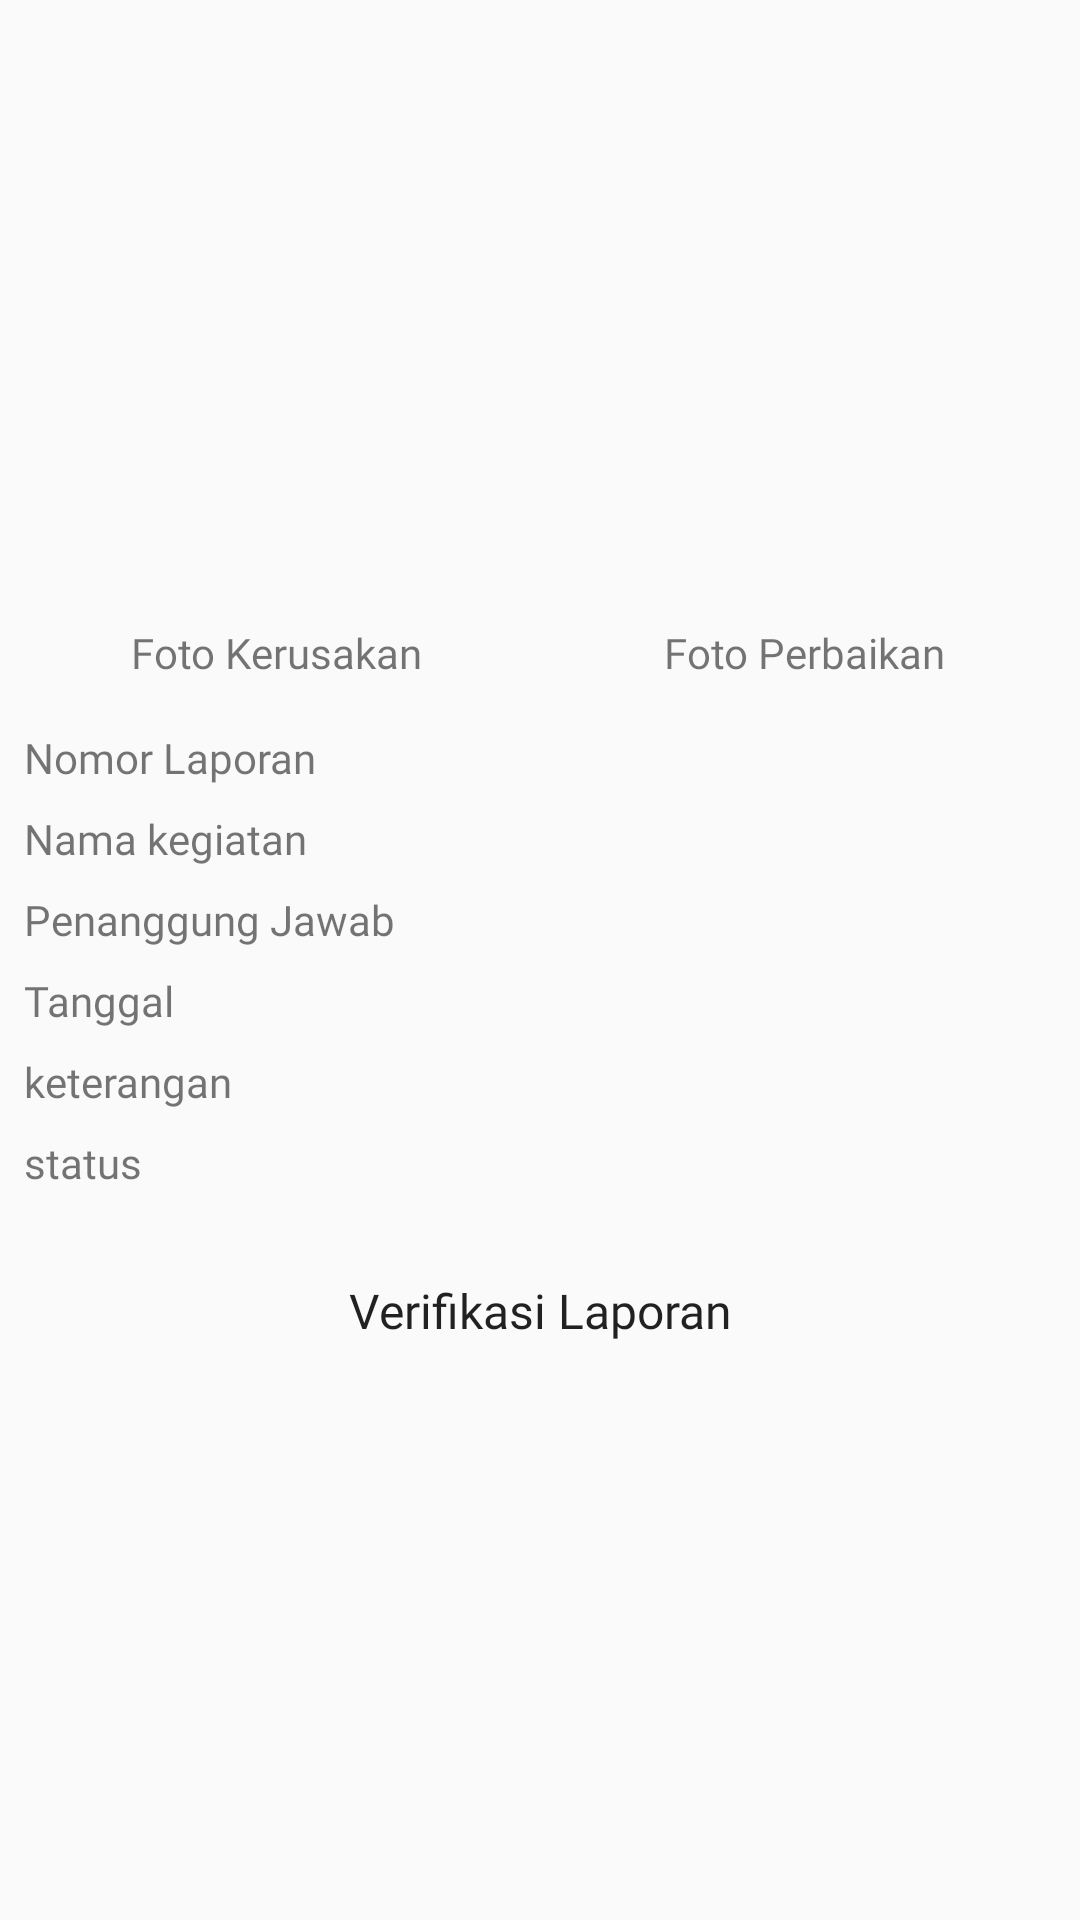

Here is an Android app screen rendered from its layout file. Give the layout XML and the strings, colors and styles it references.
<!-- AndroidManifest.xml: application theme AppTheme -->
<!-- res/layout/fragment_detail_repair.xml -->
<?xml version="1.0" encoding="utf-8"?>
<FrameLayout xmlns:android="http://schemas.android.com/apk/res/android"
    xmlns:app="http://schemas.android.com/apk/res-auto"
    xmlns:tools="http://schemas.android.com/tools"
    android:layout_width="match_parent"
    android:layout_height="match_parent"
    tools:context=".FragmentDetailRepair">

    <androidx.constraintlayout.widget.ConstraintLayout
        android:layout_width="match_parent"
        android:layout_height="match_parent">

        <ImageView
            android:id="@+id/iv_DetailRepairBefore"
            android:layout_width="0dp"
            android:layout_height="200dp"
            android:layout_marginStart="8dp"
            android:layout_marginTop="8dp"
            android:src="@drawable/ic_baseline_panorama_24"
            app:layout_constraintEnd_toStartOf="@+id/iv_DetailRepairAfter"
            app:layout_constraintHorizontal_bias="0.5"
            app:layout_constraintStart_toStartOf="parent"
            app:layout_constraintTop_toTopOf="parent" />

        <ImageView
            android:id="@+id/iv_DetailRepairAfter"
            android:layout_width="0dp"
            android:layout_height="200dp"
            android:layout_marginStart="8dp"
            android:layout_marginEnd="8dp"
            android:src="@drawable/ic_baseline_panorama_24"
            app:layout_constraintBottom_toBottomOf="@+id/iv_DetailRepairBefore"
            app:layout_constraintEnd_toEndOf="parent"
            app:layout_constraintHorizontal_bias="0.5"
            app:layout_constraintStart_toEndOf="@+id/iv_DetailRepairBefore"
            app:layout_constraintTop_toTopOf="@+id/iv_DetailRepairBefore" />

        <TextView
            android:id="@+id/textView50"
            android:layout_width="wrap_content"
            android:layout_height="wrap_content"
            android:text="Foto Kerusakan"
            android:fontFamily="@font/montserrat"
            android:textSize="14sp"
            app:layout_constraintEnd_toEndOf="@+id/iv_DetailRepairBefore"
            app:layout_constraintStart_toStartOf="@+id/iv_DetailRepairBefore"
            app:layout_constraintTop_toBottomOf="@+id/iv_DetailRepairBefore" />

        <TextView
            android:id="@+id/textView54"
            android:layout_width="wrap_content"
            android:layout_height="wrap_content"
            android:text="Foto Perbaikan"
            android:fontFamily="@font/montserrat"
            android:textSize="14sp"
            app:layout_constraintEnd_toEndOf="@+id/iv_DetailRepairAfter"
            app:layout_constraintStart_toStartOf="@+id/iv_DetailRepairAfter"
            app:layout_constraintTop_toBottomOf="@+id/iv_DetailRepairAfter" />

        <TextView
            android:id="@+id/textView59"
            android:layout_width="130dp"
            android:layout_height="wrap_content"
            android:layout_marginStart="8dp"
            android:layout_marginTop="16dp"
            android:text="Nomor Laporan"
            android:fontFamily="@font/montserrat"
            app:layout_constraintStart_toStartOf="parent"
            app:layout_constraintTop_toBottomOf="@+id/textView50" />

        <TextView
            android:id="@+id/DetailRepairId"
            android:layout_width="0dp"
            android:layout_height="wrap_content"
            android:layout_marginStart="8dp"
            android:layout_marginEnd="8dp"
            android:fontFamily="@font/montserrat"
            android:textStyle="bold"
            app:layout_constraintEnd_toEndOf="parent"
            app:layout_constraintStart_toEndOf="@+id/textView59"
            app:layout_constraintTop_toTopOf="@+id/textView59" />

        <TextView
            android:id="@+id/textView61"
            android:layout_width="130dp"
            android:layout_height="wrap_content"
            android:layout_marginStart="8dp"
            android:layout_marginTop="8dp"
            android:text="Nama kegiatan"
            android:fontFamily="@font/montserrat"
            app:layout_constraintStart_toStartOf="parent"
            app:layout_constraintTop_toBottomOf="@+id/textView59" />

        <TextView
            android:id="@+id/DetailRepairName"
            android:layout_width="0dp"
            android:layout_height="wrap_content"
            android:layout_marginStart="8dp"
            android:layout_marginEnd="8dp"
            android:fontFamily="@font/montserrat"
            android:textStyle="bold"
            app:layout_constraintEnd_toEndOf="parent"
            app:layout_constraintStart_toEndOf="@+id/textView61"
            app:layout_constraintTop_toTopOf="@+id/textView61" />

        <TextView
            android:id="@+id/textView63"
            android:layout_width="130dp"
            android:layout_height="wrap_content"
            android:layout_marginStart="8dp"
            android:layout_marginTop="8dp"
            android:text="Penanggung Jawab"
            android:fontFamily="@font/montserrat"
            app:layout_constraintStart_toStartOf="parent"
            app:layout_constraintTop_toBottomOf="@+id/textView61" />

        <TextView
            android:id="@+id/DetailRepairStaff"
            android:layout_width="0dp"
            android:layout_height="wrap_content"
            android:layout_marginStart="8dp"
            android:layout_marginEnd="8dp"
            android:fontFamily="@font/montserrat"
            android:textStyle="bold"
            app:layout_constraintBottom_toBottomOf="@+id/textView63"
            app:layout_constraintEnd_toEndOf="parent"
            app:layout_constraintStart_toEndOf="@+id/textView63" />

        <TextView
            android:id="@+id/textView65"
            android:layout_width="130dp"
            android:layout_height="wrap_content"
            android:layout_marginStart="8dp"
            android:layout_marginTop="8dp"
            android:text="Tanggal"
            android:fontFamily="@font/montserrat"
            app:layout_constraintStart_toStartOf="parent"
            app:layout_constraintTop_toBottomOf="@+id/textView63" />

        <TextView
            android:id="@+id/DetailRepairDate"
            android:layout_width="0dp"
            android:layout_height="wrap_content"
            android:layout_marginStart="8dp"
            android:layout_marginEnd="8dp"
            android:fontFamily="@font/montserrat"
            android:textStyle="bold"
            app:layout_constraintEnd_toEndOf="parent"
            app:layout_constraintStart_toEndOf="@+id/textView65"
            app:layout_constraintTop_toTopOf="@+id/textView65" />

        <TextView
            android:id="@+id/textView67"
            android:layout_width="130dp"
            android:layout_height="wrap_content"
            android:layout_marginStart="8dp"
            android:layout_marginTop="8dp"
            android:text="keterangan"
            android:fontFamily="@font/montserrat"
            app:layout_constraintStart_toStartOf="parent"
            app:layout_constraintTop_toBottomOf="@+id/textView65" />

        <TextView
            android:id="@+id/StatusDetailRepair"
            android:layout_width="130dp"
            android:layout_height="wrap_content"
            android:layout_marginStart="8dp"
            android:layout_marginTop="8dp"
            android:text="status"
            android:fontFamily="@font/montserrat"
            app:layout_constraintStart_toStartOf="parent"
            app:layout_constraintTop_toBottomOf="@+id/DetailRepairDesc" />

        <TextView
            android:id="@+id/DetailRepairStatus"
            android:layout_width="0dp"
            android:layout_height="wrap_content"
            android:layout_marginStart="8dp"
            android:layout_marginTop="8dp"
            android:layout_marginEnd="8dp"
            android:fontFamily="@font/montserrat"
            android:textStyle="bold"
            app:layout_constraintEnd_toEndOf="parent"
            app:layout_constraintStart_toEndOf="@+id/StatusDetailRepair"
            app:layout_constraintTop_toBottomOf="@+id/DetailRepairDesc" />

        <TextView
            android:id="@+id/DetailRepairDesc"
            android:layout_width="0dp"
            android:layout_height="wrap_content"
            android:layout_marginStart="8dp"
            android:layout_marginEnd="8dp"
            android:fontFamily="@font/montserrat"
            android:textStyle="bold"
            app:layout_constraintEnd_toEndOf="parent"
            app:layout_constraintStart_toEndOf="@+id/textView67"
            app:layout_constraintTop_toTopOf="@+id/textView67" />

        <Button
            android:id="@+id/btn_VerifyRepair"
            android:layout_width="0dp"
            android:layout_height="wrap_content"
            android:layout_marginStart="8dp"
            android:layout_marginTop="16dp"
            android:layout_marginEnd="8dp"
            android:background="@drawable/bg_loginbtn"
            android:fontFamily="@font/montserrat"
            android:text="Verifikasi Laporan"
            android:textAllCaps="false"
            android:textSize="16dp"
            app:layout_constraintEnd_toEndOf="parent"
            app:layout_constraintStart_toStartOf="parent"
            app:layout_constraintTop_toBottomOf="@+id/StatusDetailRepair" />
    </androidx.constraintlayout.widget.ConstraintLayout>
</FrameLayout>
<!-- resources referenced by this layout -->
<resources>
  <style name="AppTheme" parent="Theme.AppCompat.Light.NoActionBar">
          
          <item name="colorPrimary">@color/colorPrimary</item>
          <item name="colorPrimaryDark">@color/colorPrimaryDark</item>
          <item name="colorAccent">@color/colorAccent</item>
      </style>
  <color name="colorPrimary">#181a57</color>
  <color name="colorPrimaryDark">#110135</color>
  <color name="colorAccent">#f5a913</color>
</resources>
